Image classification data set "symbols" (hernancontigiani/Electronic-symbol-recognition-system on GitHub). Class labels (3): capacitor, inductor, resistance.

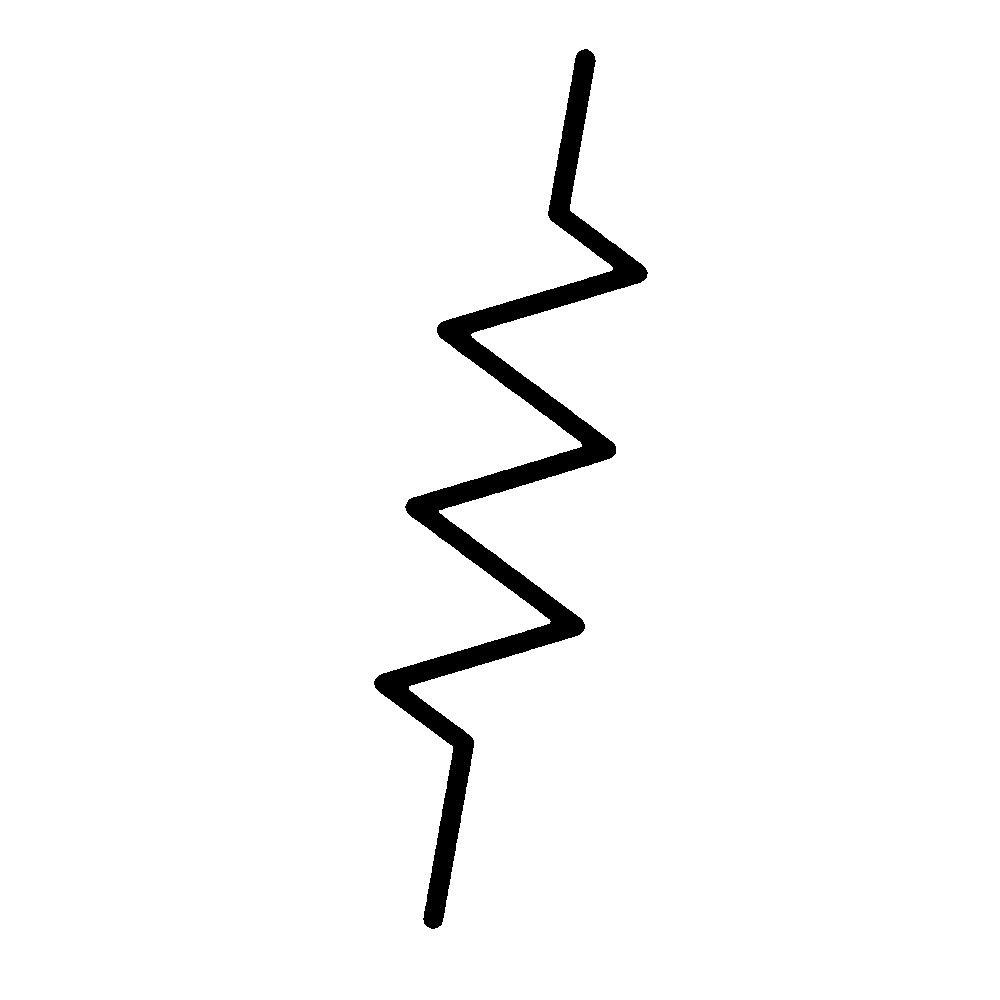
Label: resistance

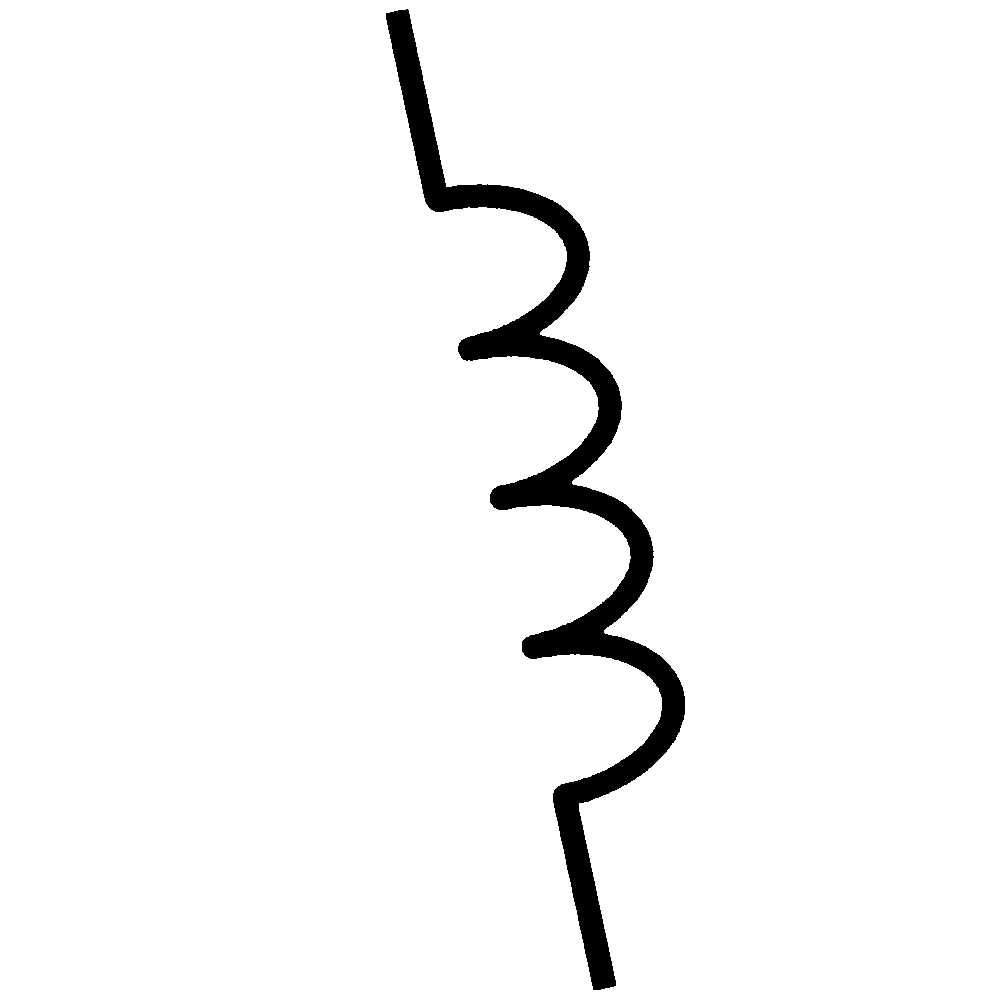
Label: inductor

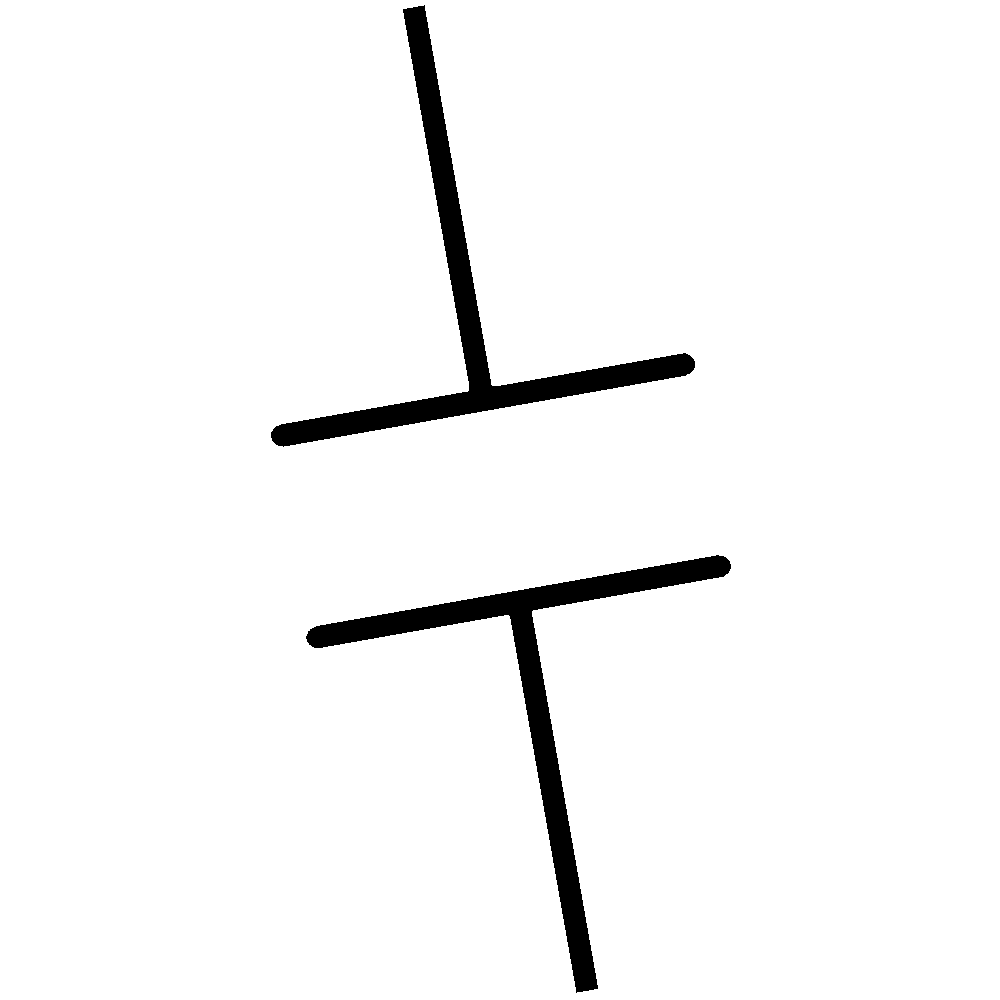
Label: capacitor

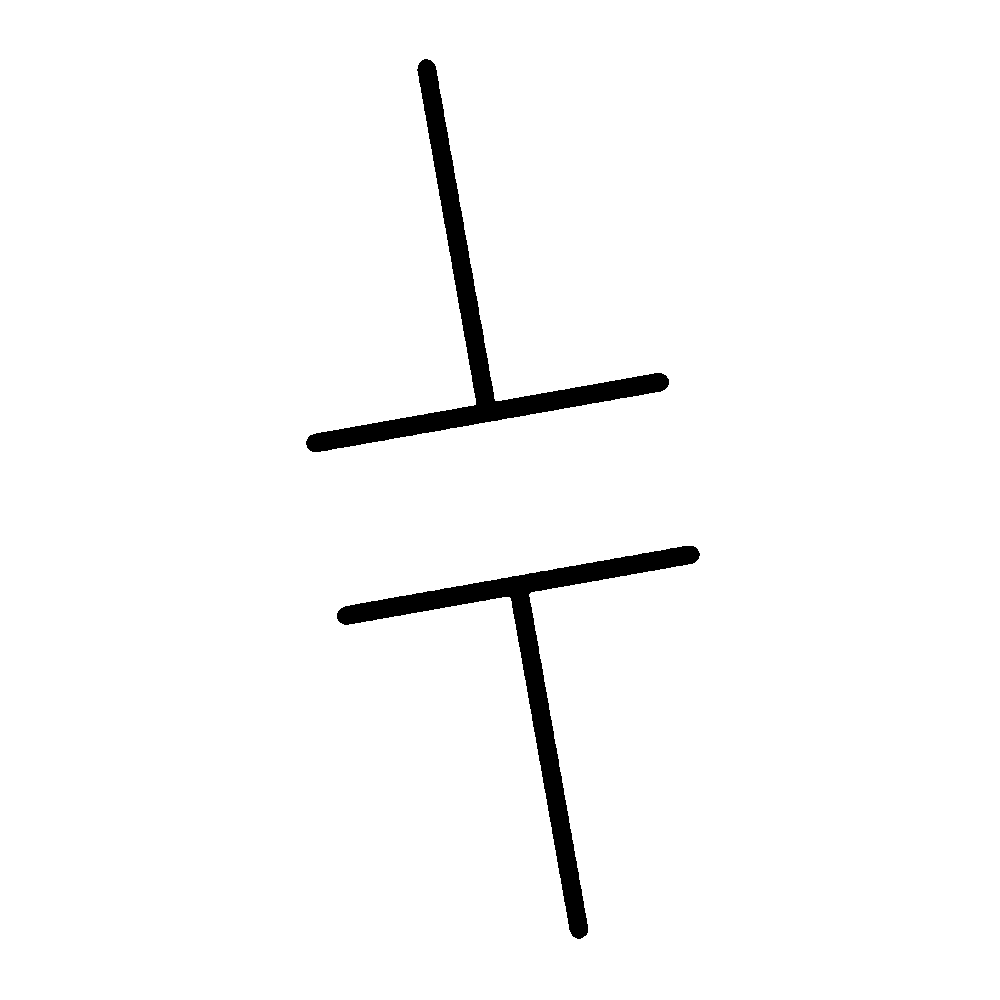
Label: capacitor

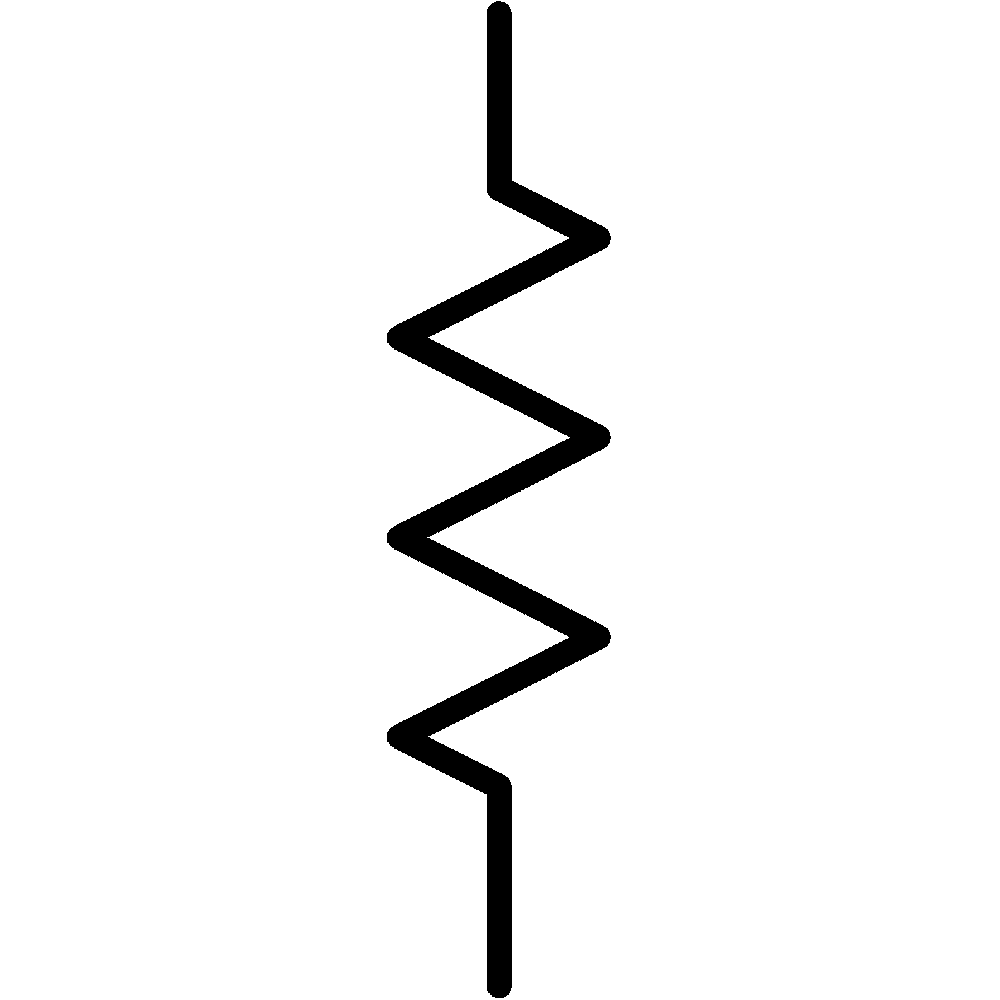
Label: resistance

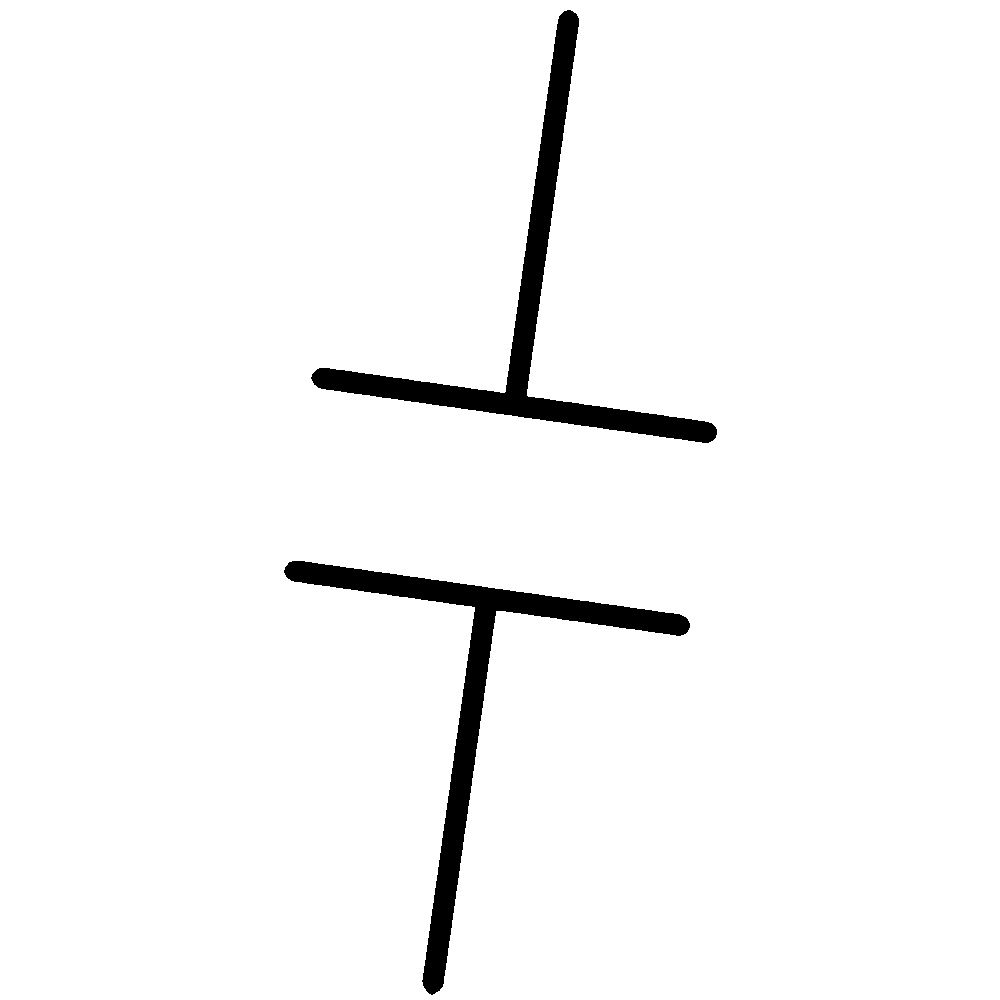
Label: capacitor
